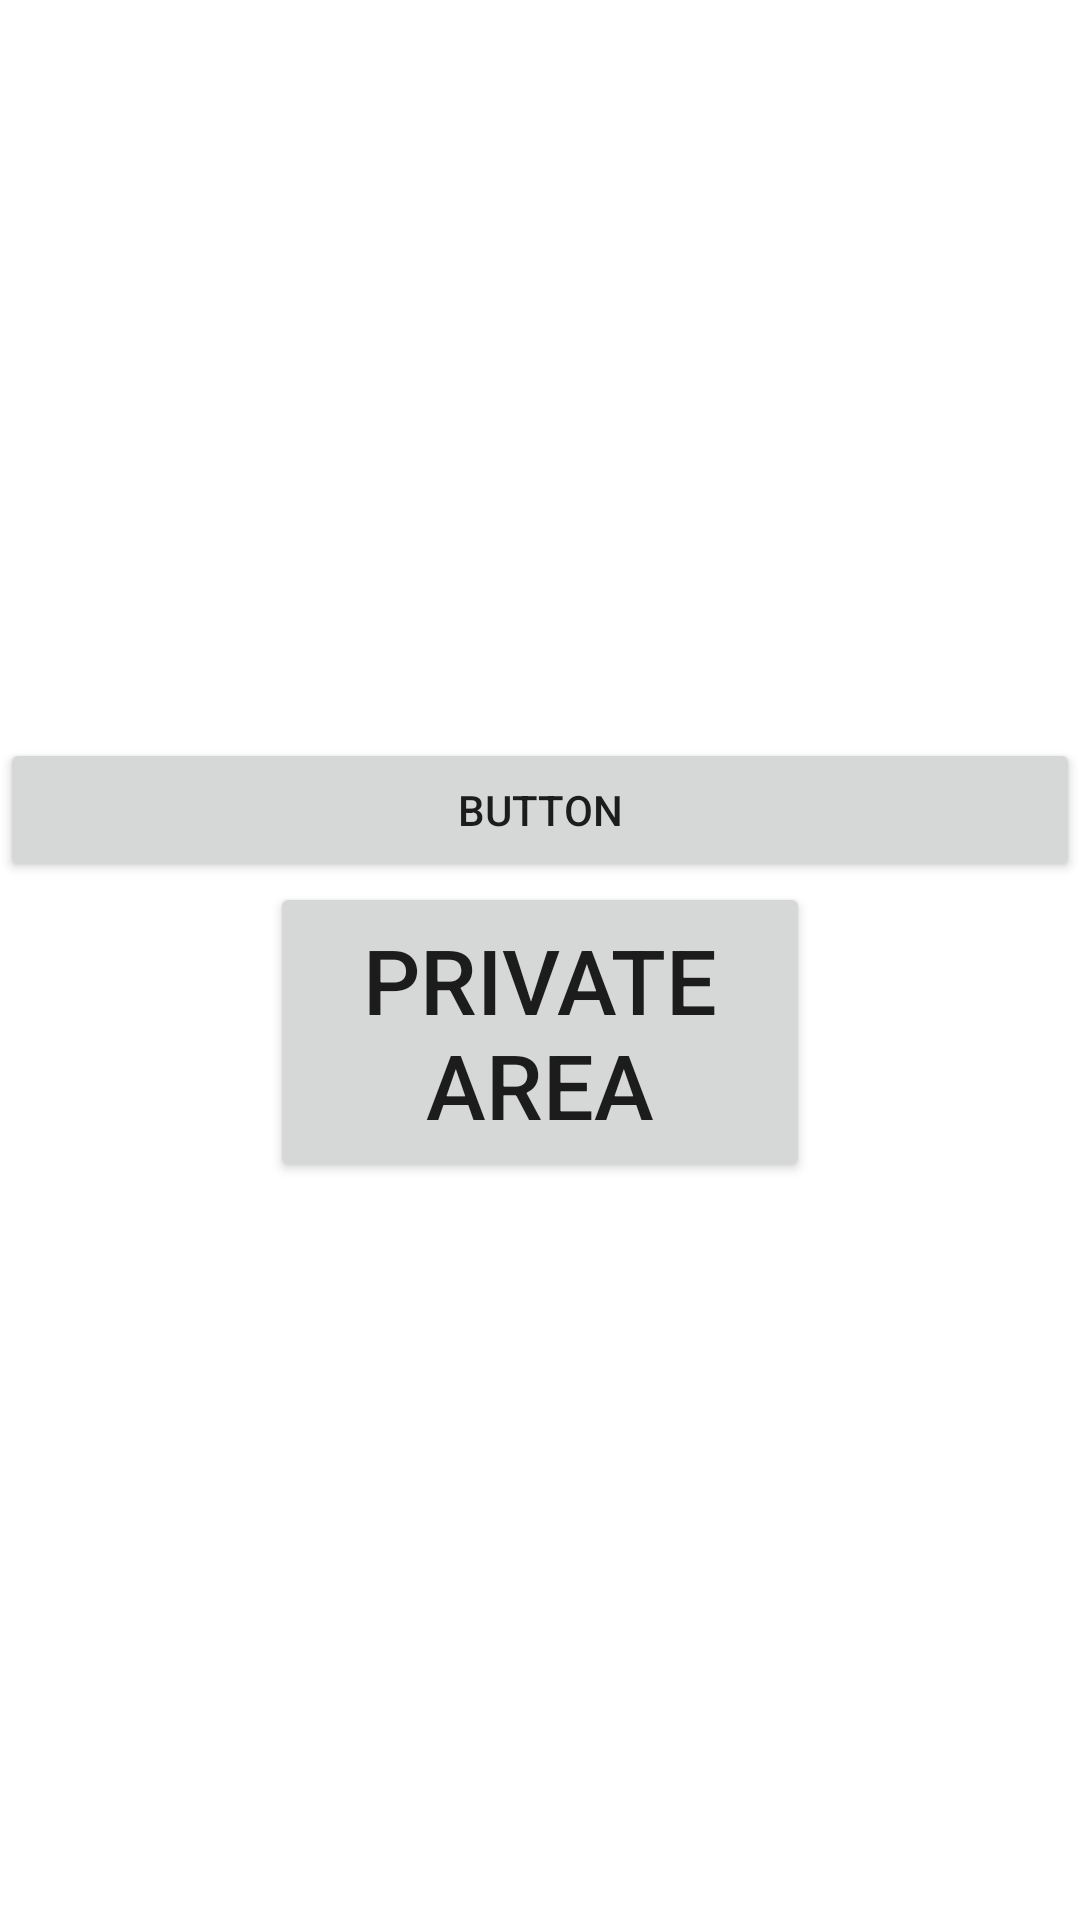

Android layout source for this screen:
<!-- AndroidManifest.xml: application theme Theme.RealNoamozProject -->
<!-- res/layout/activity_start.xml -->
<?xml version="1.0" encoding="utf-8"?>
<LinearLayout xmlns:android="http://schemas.android.com/apk/res/android"
    xmlns:app="http://schemas.android.com/apk/res-auto"
    xmlns:tools="http://schemas.android.com/tools"
    android:layout_width="match_parent"
    android:layout_height="match_parent"
    android:layout_gravity="center"
    android:gravity="center"
    android:orientation="vertical"
    tools:context=".StartActivity">

    <Button
        android:id="@+id/button4"
        android:layout_width="match_parent"
        android:layout_height="wrap_content"
        android:text="Button" />

    <Button
        android:id="@+id/PrivateArea"
        android:layout_width="180dp"
        android:onClick="PrivateArea"
        android:layout_height="100dp"
        android:text="Private Area"
        android:textSize="30dp" />

</LinearLayout>
<!-- resources referenced by this layout -->
<resources>
  <style name="Theme.RealNoamozProject" parent="Theme.MaterialComponents.Light.DarkActionBar">
          
          <item name="colorPrimary">@color/Green</item>
          <item name="colorPrimaryVariant">@color/purple_700</item>
          <item name="colorOnPrimary">@color/white</item>
          
          <item name="colorSecondary">@color/teal_200</item>
          <item name="colorSecondaryVariant">@color/teal_700</item>
          <item name="colorOnSecondary">@color/black</item>
          
          <item name="android:statusBarColor" tools:targetApi="l">?attr/colorPrimaryVariant</item>
          
      </style>
  <color name="Green">#04E770</color>
  <color name="purple_700">#FF3700B3</color>
  <color name="white">#FFFFFFFF</color>
  <color name="teal_200">#FF03DAC5</color>
  <color name="teal_700">#FF018786</color>
  <color name="black">#FF000000</color>
</resources>
